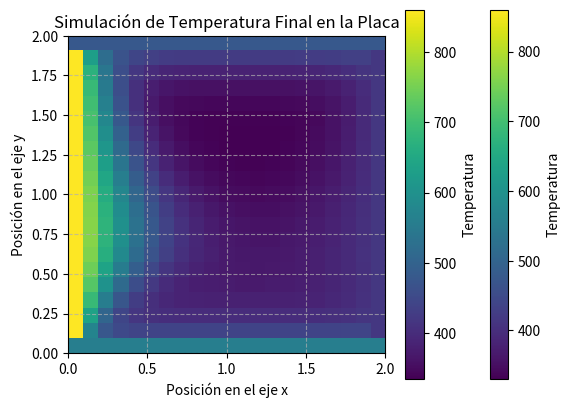

The matplotlib source for this figure:
import matplotlib.pyplot as plt
import numpy as np

#Datos del aluminio

Densidad= 2702 #Kg/m3
Calor_específico= 903 #J/Kg.K
Conductividad_térmica= 237 #W/m.K 
Temperatura_inicial= 330 #K
Lx= 2 #m
Ly= 2 #m
Nx= 20
Ny= 20

#Placa del material
plate_temperature = np.zeros((Nx+1, Ny+1))
plate_temperature[:] = Temperatura_inicial
print(plate_temperature)

#Condiciones de contorno
# Condiciones de contorno: establece temperaturas en los bordes
plate_temperature[:, 0] = 860  # Borde inferior
plate_temperature[:, -1] = 420   # Borde superior
plate_temperature[0, :] = 560    # Borde izquierdo
plate_temperature[-1, :] = 480   # Borde derecho
print(plate_temperature)

plt.imshow(plate_temperature, extent=[0, Lx, 0, Ly], origin='lower', cmap='viridis')
plt.colorbar(label='Temperatura')
plt.xlabel('Posición en el eje x')
plt.ylabel('Posición en el eje y')
plt.title('Simulación de Temperatura inicial en la Placa')
plt.show()


#Simulacion de transferencia de calor
num_steps = 200  # Número de pasos de tiempo
a= Conductividad_térmica/(Densidad*Calor_específico) #Difusividad térmica

for step in range(num_steps):
    # Calcula la temperatura en el siguiente paso de tiempo
    for i in range(1, Nx):
        for j in range(1, Ny):
            F = a * step / (i / Nx) ** 2
            if 1 - 4*F >= 0:
                plate_temperature[i, j] = F*((plate_temperature)[i+1, j] + (plate_temperature)[i-1, j] 
                + (plate_temperature)[i, j+1] + (plate_temperature)[i, j-1]) + (1-4*F)*(plate_temperature)[i, j]


plt.imshow(plate_temperature, extent=[0, Lx, 0, Ly], origin='lower', cmap='viridis')
plt.colorbar(label='Temperatura')
plt.xlabel('Posición en el eje x')
plt.ylabel('Posición en el eje y')
plt.title('Simulación de Temperatura Final en la Placa')

# Agregar cuadrícula
plt.grid(True, linestyle='--', alpha=0.7)

plt.show()

          



